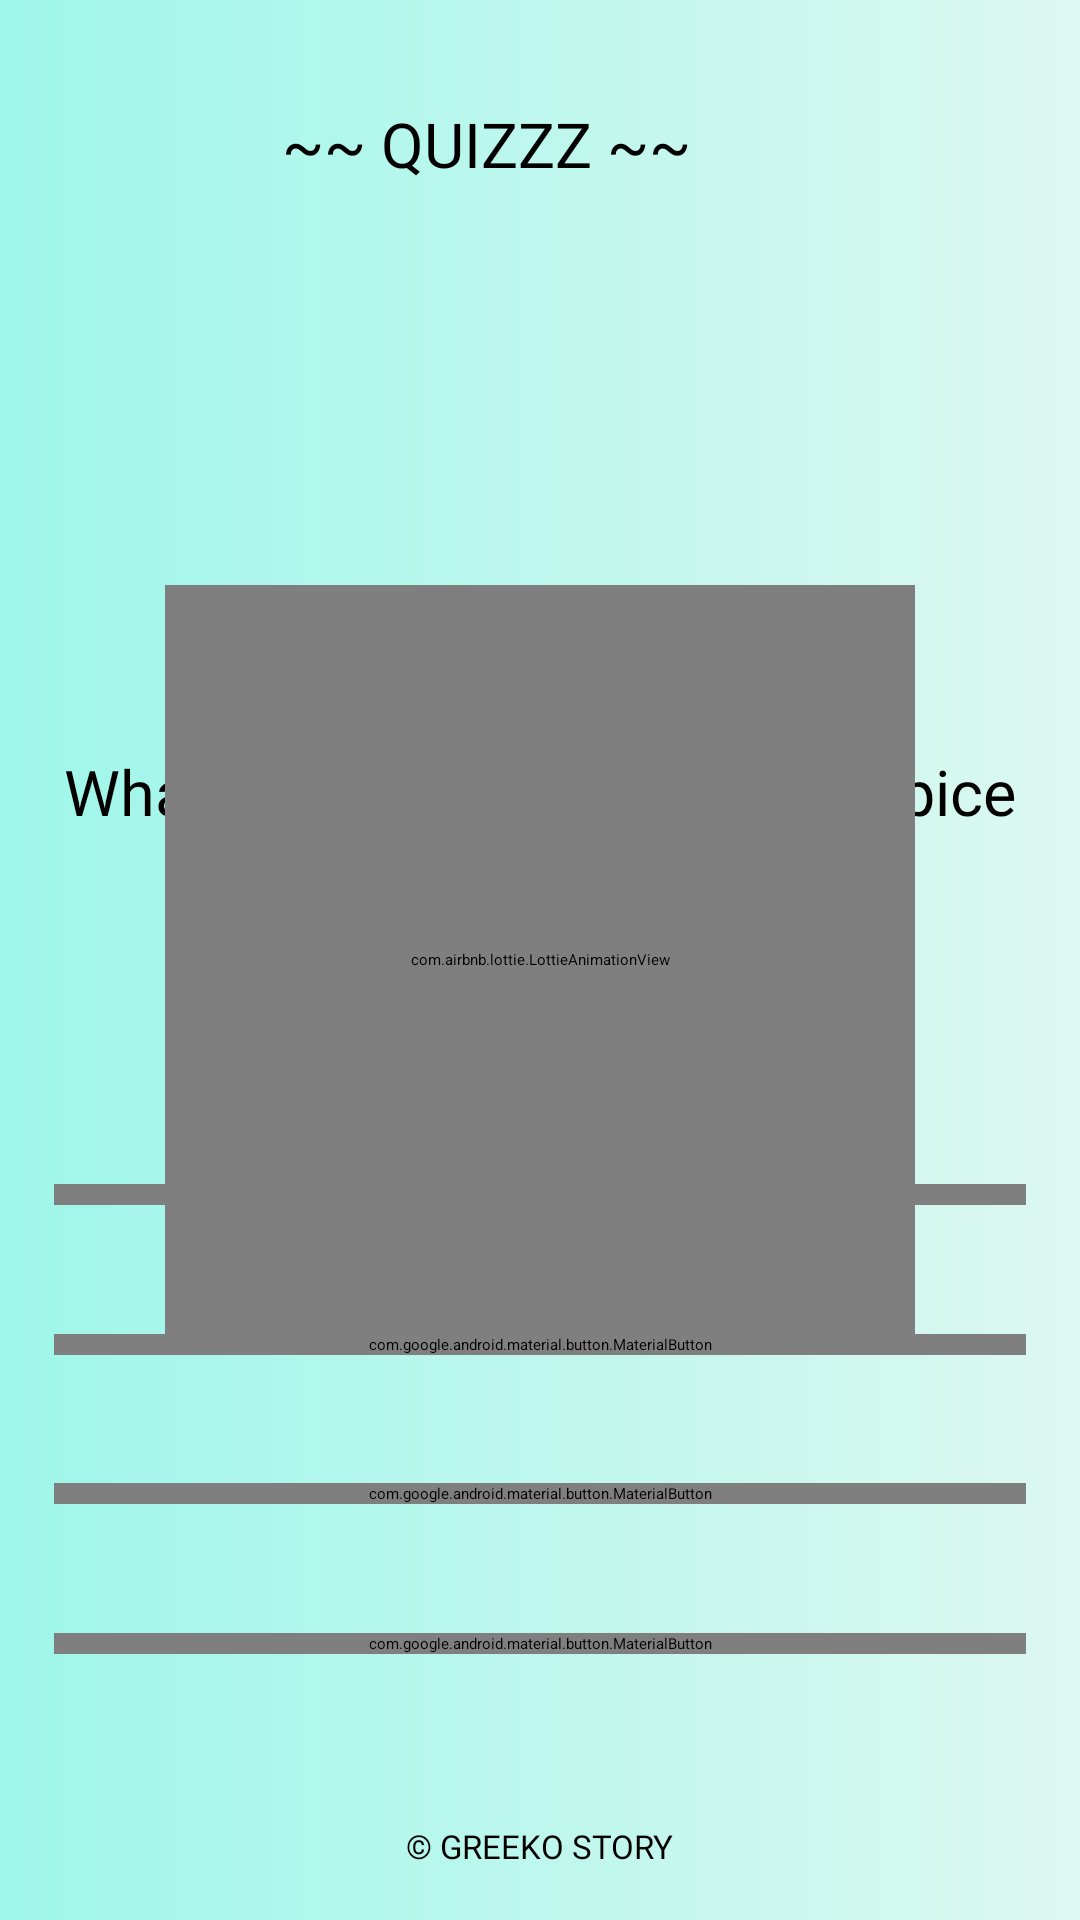

Produce the Android XML layout that renders to this screen, including the resource entries it uses.
<!-- AndroidManifest.xml: application theme Theme.GreekoStory -->
<!-- res/layout/fragment_quizz.xml -->
<?xml version="1.0" encoding="utf-8"?>
<androidx.constraintlayout.widget.ConstraintLayout xmlns:android="http://schemas.android.com/apk/res/android"
    xmlns:tools="http://schemas.android.com/tools"
    android:layout_width="match_parent"
    android:background="@drawable/bkg_custom_grad_lin"
    android:layout_height="match_parent"
    xmlns:app="http://schemas.android.com/apk/res-auto"
    tools:context=".QuizzFragment">


    <androidx.constraintlayout.widget.Guideline
        android:id="@+id/guideline_hor_05"
        android:layout_width="wrap_content"
        android:layout_height="wrap_content"
        android:orientation="horizontal"
        app:layout_constraintGuide_percent="0.05" />

    <androidx.constraintlayout.widget.Guideline
        android:id="@+id/guideline_hor_35"
        android:layout_width="wrap_content"
        android:layout_height="wrap_content"
        android:orientation="horizontal"
        app:layout_constraintGuide_percent="0.35" />

    <androidx.constraintlayout.widget.Guideline
        android:id="@+id/guideline_vert_05"
        android:layout_width="wrap_content"
        android:layout_height="wrap_content"
        android:orientation="vertical"
        app:layout_constraintGuide_percent="0.05" />

    <androidx.constraintlayout.widget.Guideline
        android:id="@+id/guideline_hor_10"
        android:layout_width="wrap_content"
        android:layout_height="wrap_content"
        android:orientation="horizontal"
        app:layout_constraintGuide_percent="0.10" />

    <androidx.constraintlayout.widget.Guideline
        android:id="@+id/guideline_hor_90"
        android:layout_width="wrap_content"
        android:layout_height="wrap_content"
        android:orientation="horizontal"
        app:layout_constraintGuide_percent="0.90" />

    <androidx.constraintlayout.widget.Guideline
        android:id="@+id/guideline_hor_95"
        android:layout_width="wrap_content"
        android:layout_height="wrap_content"
        android:orientation="horizontal"
        app:layout_constraintGuide_percent="0.95" />

    <androidx.constraintlayout.widget.Guideline
        android:id="@+id/guideline_hor_50"
        android:layout_width="wrap_content"
        android:layout_height="wrap_content"
        android:orientation="horizontal"
        app:layout_constraintGuide_percent="0.50" />

    <androidx.constraintlayout.widget.Guideline
        android:id="@+id/guideline_hor_55"
        android:layout_width="wrap_content"
        android:layout_height="wrap_content"
        android:orientation="horizontal"
        app:layout_constraintGuide_percent="0.55" />

    <androidx.constraintlayout.widget.Guideline
        android:id="@+id/guideline_vert_95"
        android:layout_width="wrap_content"
        android:layout_height="wrap_content"
        android:orientation="vertical"
        app:layout_constraintGuide_percent="0.95" />

    <androidx.constraintlayout.widget.Guideline
        android:id="@+id/guideline_vert_85"
        android:layout_width="wrap_content"
        android:layout_height="wrap_content"
        android:orientation="vertical"
        app:layout_constraintGuide_percent="0.85" />

    <ImageView
        android:id="@+id/btn_img_exit"
        android:layout_width="0dp"
        android:layout_height="0dp"
        android:src="@drawable/close"
        app:layout_constraintBottom_toBottomOf="@id/guideline_hor_10"
        app:layout_constraintDimensionRatio="1,1"
        app:layout_constraintEnd_toEndOf="@id/guideline_vert_95"
        app:layout_constraintTop_toTopOf="@id/guideline_hor_05" />


    <androidx.appcompat.widget.AppCompatTextView
        android:id="@+id/tv_title_quizzz"
        android:layout_width="0dp"
        android:padding="2dp"
        android:layout_height="0dp"
        android:autoSizeTextType="uniform"
        android:fontFamily="@font/montserrat_black"
        android:gravity="center"
        android:text="~~ quizzz ~~"
        android:textAllCaps="true"
        android:textColor="@color/add_colour_the_most_dark"
        app:autoSizeTextType="uniform"
        app:layout_constraintBottom_toBottomOf="@id/guideline_hor_10"
        app:layout_constraintEnd_toEndOf="@id/guideline_vert_85"
        app:layout_constraintStart_toStartOf="@id/guideline_vert_05"
        app:layout_constraintTop_toTopOf="@id/guideline_hor_05" />


    <ImageView
        android:id="@+id/img_logo_question"
        android:layout_width="120dp"
        android:layout_height="120dp"
        android:layout_marginTop="16dp"
        android:src="@drawable/ares"
        app:layout_constraintDimensionRatio="1,1"
        app:layout_constraintEnd_toEndOf="@id/guideline_vert_95"
        app:layout_constraintStart_toStartOf="@id/guideline_vert_05"
        app:layout_constraintTop_toBottomOf="@id/tv_title_quizzz" />


    <androidx.appcompat.widget.AppCompatTextView
        android:id="@+id/tv_question_text"
        android:layout_width="0dp"
        android:layout_height="0dp"
        android:padding="2dp"
        android:maxLines="6"
        android:ellipsize="end"
        android:gravity="center"
        android:text="What island is known as the Spice Island?"
        android:textColor="@color/add_colour_the_most_dark"
        android:textSize="21sp"
        android:fontFamily="@font/montserrat_black"
        app:layout_constraintTop_toBottomOf="@id/img_logo_question"
        app:layout_constraintBottom_toBottomOf="@id/guideline_hor_55"
        app:layout_constraintEnd_toEndOf="@id/guideline_vert_95"
        app:layout_constraintStart_toStartOf="@id/guideline_vert_05" />



    <com.google.android.material.button.MaterialButton
        android:id="@+id/btn_ans_1"
        android:layout_width="0dp"
        android:layout_height="wrap_content"
        android:fontFamily="@font/opensans_extra_bold"
        android:text=""
        android:maxLines="1"
        android:ellipsize="end"
        app:layout_constraintVertical_chainStyle="spread"
        android:textSize="20sp"
        app:layout_constraintBottom_toTopOf="@id/btn_ans_2"
        app:layout_constraintEnd_toEndOf="@id/guideline_vert_95"
        app:layout_constraintStart_toStartOf="@id/guideline_vert_05"
        app:layout_constraintTop_toTopOf="@id/guideline_hor_55" />


    <com.google.android.material.button.MaterialButton
        android:id="@+id/btn_ans_2"
        android:layout_width="0dp"
        android:layout_height="wrap_content"
        android:fontFamily="@font/opensans_extra_bold"
        android:text=""
        android:maxLines="1"
        android:ellipsize="end"
        android:textSize="20sp"
        app:layout_constraintBottom_toTopOf="@id/btn_ans_3"
        app:layout_constraintEnd_toEndOf="@id/guideline_vert_95"
        app:layout_constraintStart_toStartOf="@id/guideline_vert_05"
        app:layout_constraintTop_toBottomOf="@id/btn_ans_1" />

    <com.google.android.material.button.MaterialButton
        android:id="@+id/btn_ans_3"
        android:layout_width="0dp"
        android:layout_height="wrap_content"
        android:fontFamily="@font/opensans_extra_bold"
        android:text=""
        android:maxLines="1"
        android:ellipsize="end"
        android:textSize="20sp"
        app:layout_constraintBottom_toTopOf="@id/btn_ans_4"
        app:layout_constraintEnd_toEndOf="@id/guideline_vert_95"
        app:layout_constraintStart_toStartOf="@id/guideline_vert_05"
        app:layout_constraintTop_toBottomOf="@id/btn_ans_2" />

    <com.google.android.material.button.MaterialButton
        android:id="@+id/btn_ans_4"
        android:layout_width="0dp"
        android:layout_height="wrap_content"
        android:layout_marginBottom="14dp"
        android:fontFamily="@font/opensans_extra_bold"
        android:text=""
        android:maxLines="1"
        android:ellipsize="end"
        android:textSize="20sp"
        app:layout_constraintBottom_toBottomOf="@id/guideline_hor_95"
        app:layout_constraintEnd_toEndOf="@id/guideline_vert_95"
        app:layout_constraintStart_toStartOf="@id/guideline_vert_05"
        app:layout_constraintTop_toBottomOf="@id/btn_ans_3" />


    <com.airbnb.lottie.LottieAnimationView
        android:id="@+id/lottie_anim_loading"
        android:layout_width="250dp"
        android:layout_height="250dp"
        app:layout_constraintBottom_toBottomOf="parent"
        app:layout_constraintEnd_toEndOf="parent"
        app:layout_constraintStart_toStartOf="parent"
        app:layout_constraintTop_toTopOf="parent"
        app:lottie_autoPlay="true"
        app:lottie_loop="true"
        app:lottie_rawRes="@raw/loading"
        tools:visibility="gone" />


    <TextView
        android:id="@+id/tv_dovn_text"
        android:layout_width="wrap_content"
        android:layout_height="wrap_content"
        android:textSize="11sp"
        android:textAllCaps="true"
        android:fontFamily="@font/opensans_regular"
        android:text="@string/greeko_story"
        app:layout_constraintEnd_toEndOf="parent"
        app:layout_constraintStart_toStartOf="parent"
        app:layout_constraintTop_toBottomOf="@id/guideline_hor_95" />




</androidx.constraintlayout.widget.ConstraintLayout>
<!-- resources referenced by this layout -->
<resources>
  <!-- drawable bkg_custom_grad_lin (drawable) -->
  <?xml version="1.0" encoding="utf-8"?>
  <shape xmlns:android="http://schemas.android.com/apk/res/android">
      <gradient
          android:endColor="#DDF8F0"
          android:type="linear"
          android:startColor="#9EF6EA" />
  </shape>
  <string name="greeko_story">© greeko story</string>
  <style name="Theme.GreekoStory" parent="Theme.MaterialComponents.DayNight.NoActionBar">
          <item name="colorPrimary">@color/add_colour_the_most_dark</item>
          <item name="colorPrimaryVariant">@color/black</item>
          <item name="colorOnPrimary">@color/add_colour_3_text_btn</item>
          
          <item name="colorSecondary">@color/teal_200</item>
          <item name="colorSecondaryVariant">@color/teal_700</item>
          <item name="colorOnSecondary">@color/black</item>
          
          <item name="android:statusBarColor" tools:targetApi="l">?attr/colorPrimaryVariant</item>
          
      </style>
  <!-- not gathered from this repository: default colours our renderer supplied (Android Studio template values) -->
  <color name="teal_200">#FF03DAC5</color>
  <color name="teal_700">#FF018786</color>
  <color name="black">#FF000000</color>
</resources>
